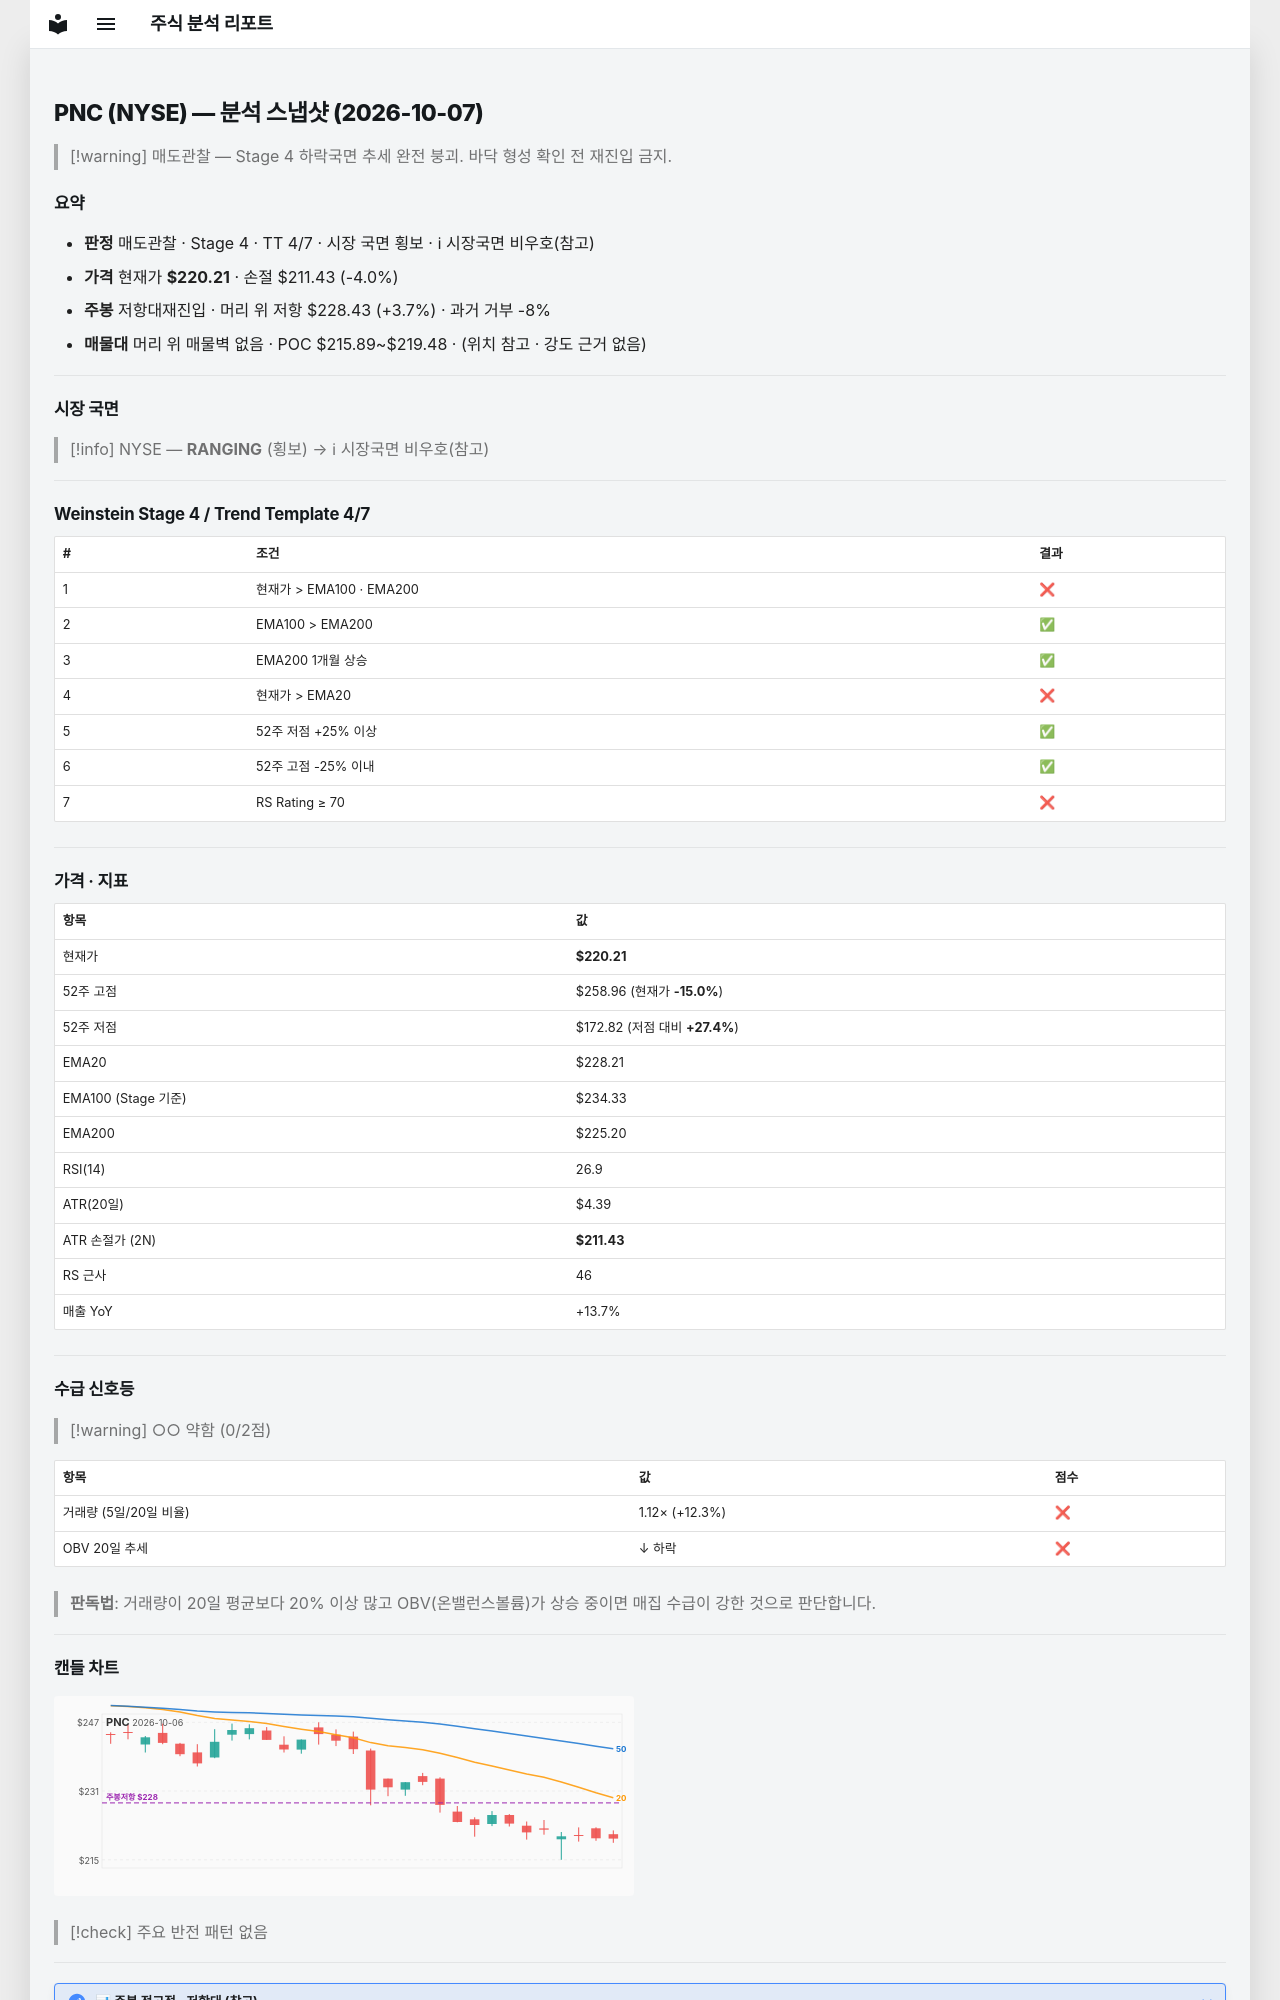

repository: soloandco/stock-reports · page: snapshots/PNC-2026-10-07/index.html · generator: mkdocs

---
type: analysis-snapshot
title: PNC 분석 스냅샷
ticker: PNC
market: NYSE
created: 2026-10-07
updated: 2026-10-07
bar-date: 2026-10-06
verdict: 매도관찰
real-rr: 0.94
sma50-gap-pct: -3.5
weekly-position: 저항대재진입
weekly-overhead-price: 228.43
weekly-overhead-pct: 3.7
stage: 4
trend-template-score: 4
tt-max: 7
ma-set: ema-20-100-200
price: 220.2100067138672
stop-price: 211.43435496566198
market-regime: RANGING
supply-demand-score: 0/2
supply-demand-label: 약함
status: tracking
tags:
  - stock-agent
  - watchlist
  - PNC
  - analysis
related:
  - "[[analysis-template]]"
---

# PNC (NYSE) — 분석 스냅샷 (2026-10-07)

> [!warning] 매도관찰 — Stage 4 하락국면
> 추세 완전 붕괴. 바닥 형성 확인 전 재진입 금지.

## 요약

- **판정** 매도관찰 · Stage 4 · TT 4/7 · 시장 국면 횡보 · ℹ 시장국면 비우호(참고)
- **가격** 현재가 **$220.21** · 손절 $211.43 (-4.0%)
- **주봉** 저항대재진입 · 머리 위 저항 $228.43 (+3.7%) · 과거 거부 -8%
- **매물대** 머리 위 매물벽 없음 · POC $215.89~$219.48 · (위치 참고 · 강도 근거 없음)

---

## 시장 국면

> [!info] NYSE — **RANGING** (횡보) → ℹ 시장국면 비우호(참고)

---

## Weinstein Stage 4 / Trend Template 4/7

| # | 조건 | 결과 |
|---|------|------|
| 1 | 현재가 > EMA100 · EMA200 | ❌ |
| 2 | EMA100 > EMA200 | ✅ |
| 3 | EMA200 1개월 상승 | ✅ |
| 4 | 현재가 > EMA20 | ❌ |
| 5 | 52주 저점 +25% 이상 | ✅ |
| 6 | 52주 고점 -25% 이내 | ✅ |
| 7 | RS Rating ≥ 70 | ❌ |

---

## 가격 · 지표

| 항목 | 값 |
|------|---|
| 현재가 | **$220.21** |
| 52주 고점 | $258.96 (현재가 **-15.0%**) |
| 52주 저점 | $172.82 (저점 대비 **+27.4%**) |
| EMA20 | $228.21 |
| EMA100 (Stage 기준) | $234.33 |
| EMA200 | $225.20 |
| RSI(14) | 26.9 |
| ATR(20일) | $4.39 |
| ATR 손절가 (2N) | **$211.43** |
| RS 근사 | 46 |
| 매출 YoY | +13.7% |

---
## 수급 신호등

> [!warning] ○○ 약함 (0/2점)

| 항목 | 값 | 점수 |
|------|------|------|
| 거래량 (5일/20일 비율) | 1.12× (+12.3%) | ❌ |
| OBV 20일 추세 | ↓ 하락 | ❌ |

> **판독법**: 거래량이 20일 평균보다 20% 이상 많고 OBV(온밸런스볼륨)가 상승 중이면 매집 수급이 강한 것으로 판단합니다.

---
